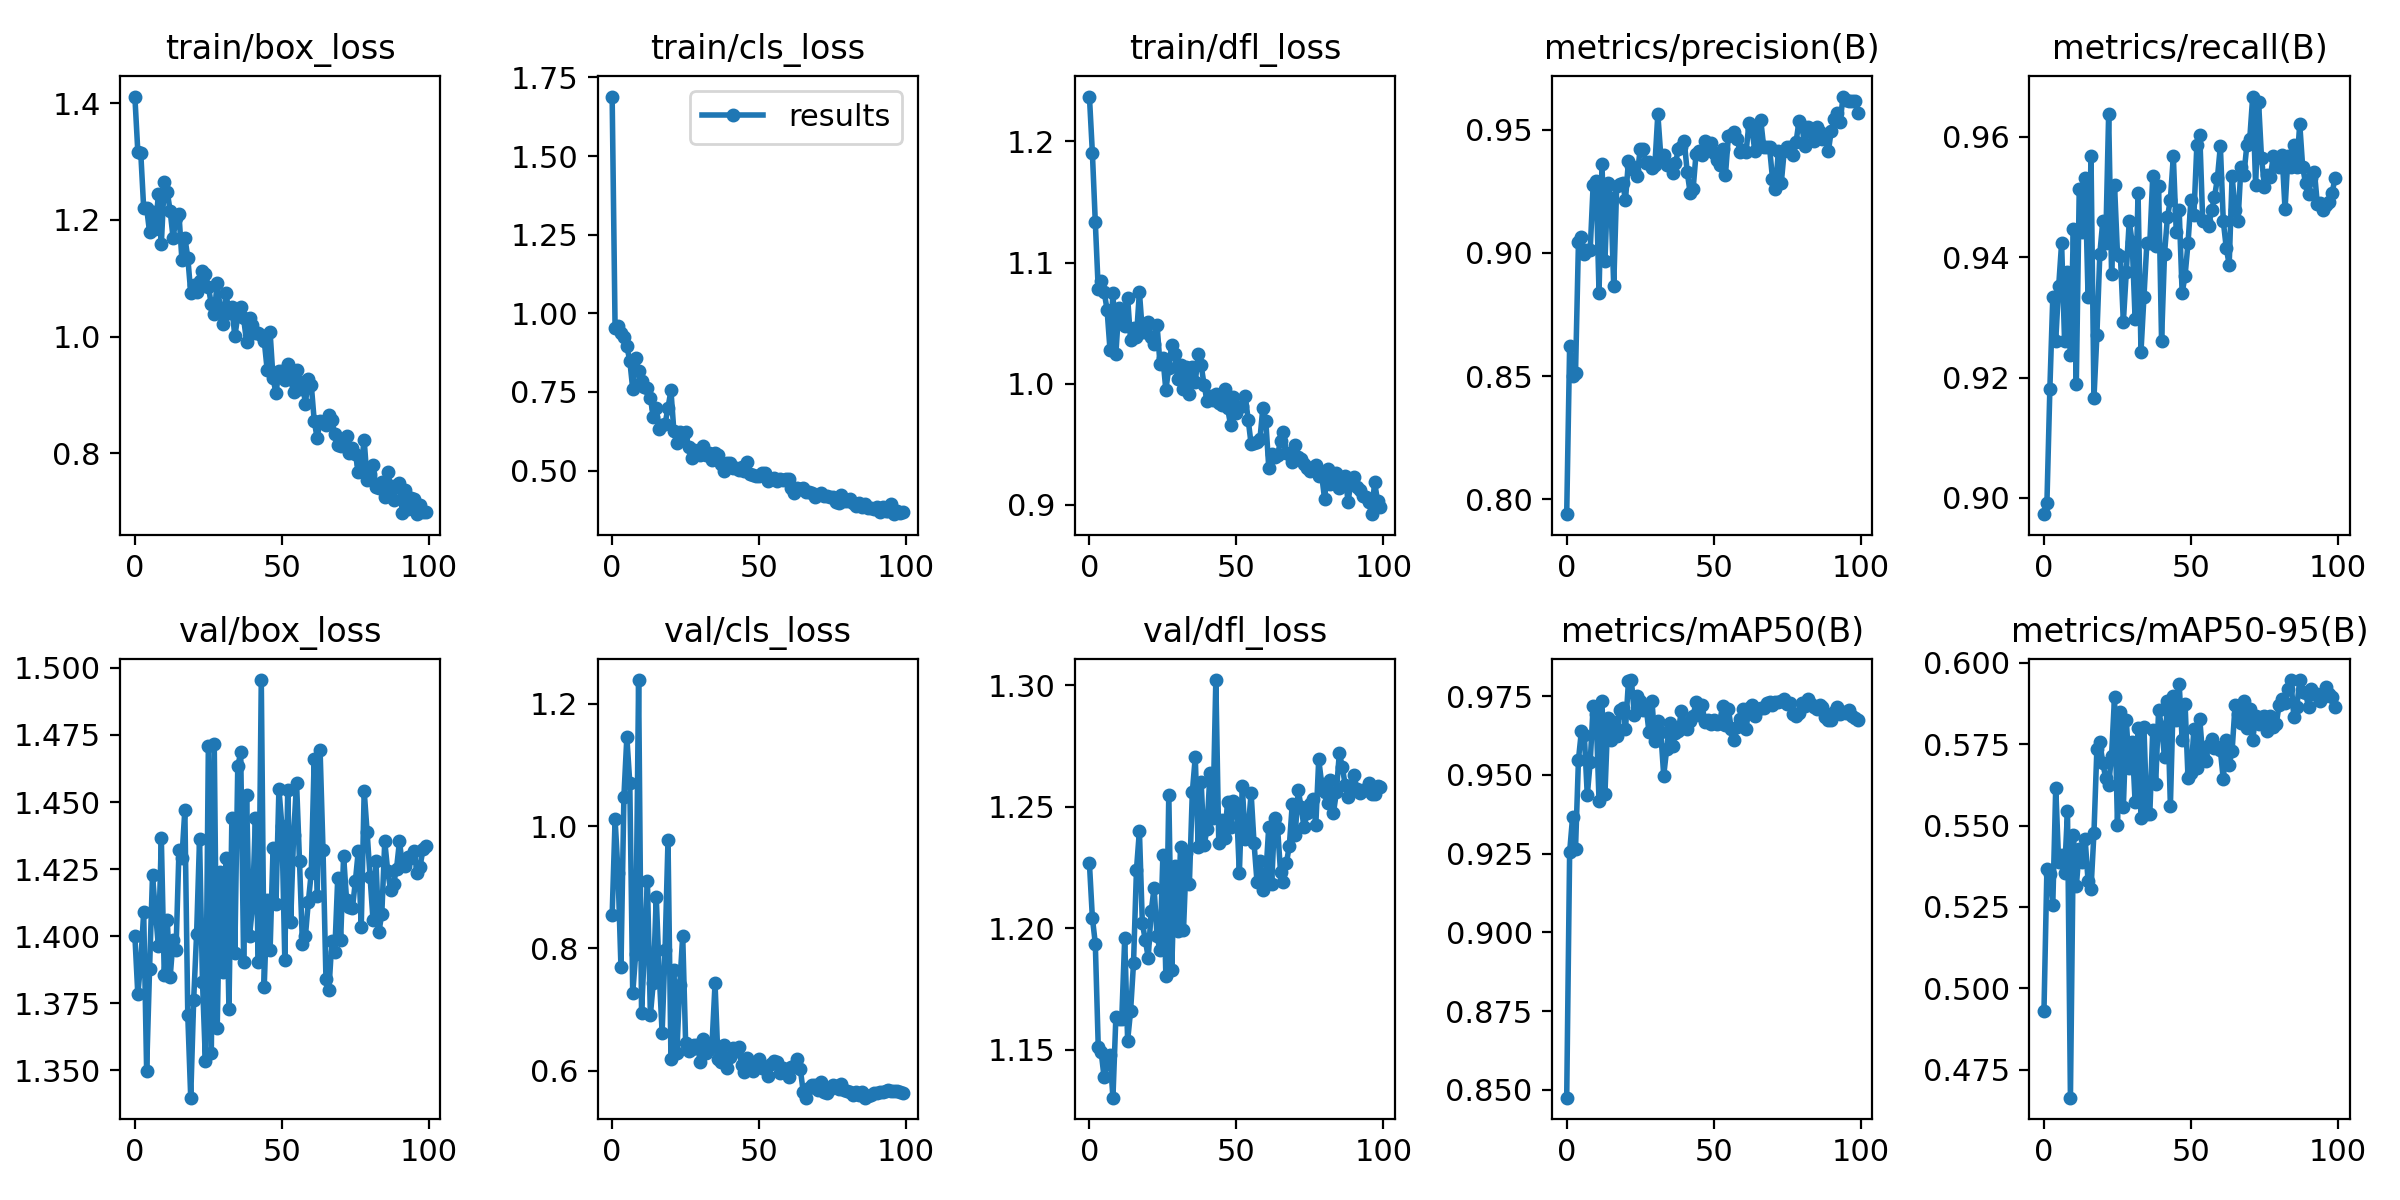

Data behind this chart, as committed beside it:
epoch, train/box_loss, train/cls_loss, train/dfl_loss, metrics/precision(B), metrics/recall(B), metrics/mAP50(B), metrics/mAP50-95(B), val/box_loss, val/cls_loss, val/dfl_loss, lr/pg0, lr/pg1, lr/pg2
0, 1.411, 1.689, 1.237, 0.794, 0.8973, 0.8475, 0.4931, 1.4, 0.8541, 1.227, 0.091, 0.001, 0.001
1, 1.317, 0.9533, 1.191, 0.8623, 0.8991, 0.9255, 0.5368, 1.378, 1.012, 1.204, 0.08108, 0.002079, 0.002079
2, 1.315, 0.9587, 1.133, 0.8499, 0.9181, 0.9365, 0.5353, 1.39, 0.9235, 1.194, 0.07114, 0.003137, 0.003137
3, 1.22, 0.9381, 1.078, 0.8513, 0.9333, 0.9266, 0.5256, 1.409, 0.7689, 1.151, 0.06117, 0.004172, 0.004172
4, 1.221, 0.9258, 1.085, 0.9043, 0.9261, 0.9548, 0.5617, 1.35, 1.048, 1.149, 0.05119, 0.005186, 0.005186
5, 1.179, 0.8948, 1.076, 0.9063, 0.9351, 0.9638, 0.5387, 1.388, 1.145, 1.139, 0.04118, 0.006178, 0.006178
6, 1.214, 0.8496, 1.061, 0.8994, 0.9423, 0.9625, 0.5411, 1.423, 1.071, 1.145, 0.03115, 0.007149, 0.007149
7, 1.185, 0.7596, 1.028, 0.9013, 0.9261, 0.9435, 0.5354, 1.409, 0.7262, 1.148, 0.0211, 0.008097, 0.008097
8, 1.244, 0.8584, 1.075, 0.9013, 0.9375, 0.9541, 0.5544, 1.396, 0.7903, 1.13, 0.01102, 0.009024, 0.009024
9, 1.159, 0.8181, 1.025, 0.9276, 0.9237, 0.972, 0.4664, 1.436, 1.239, 1.164, 0.009109, 0.009109, 0.009109
10, 1.265, 0.785, 1.063, 0.9291, 0.9446, 0.9694, 0.5471, 1.385, 0.6943, 1.163, 0.009109, 0.009109, 0.009109
11, 1.249, 0.7664, 1.054, 0.8839, 0.9189, 0.9417, 0.5313, 1.406, 0.8016, 1.163, 0.00901, 0.00901, 0.00901
12, 1.215, 0.7629, 1.048, 0.9362, 0.9514, 0.9733, 0.5427, 1.385, 0.9101, 1.196, 0.008911, 0.008911, 0.008911
13, 1.169, 0.7317, 1.071, 0.8966, 0.9441, 0.9438, 0.5389, 1.399, 0.6906, 1.154, 0.008812, 0.008812, 0.008812
14, 1.203, 0.669, 1.036, 0.9283, 0.9532, 0.9681, 0.5458, 1.395, 0.744, 1.166, 0.008713, 0.008713, 0.008713
15, 1.21, 0.6974, 1.046, 0.9222, 0.9333, 0.9612, 0.533, 1.432, 0.8844, 1.186, 0.008614, 0.008614, 0.008614
16, 1.132, 0.6307, 1.039, 0.8865, 0.9568, 0.9667, 0.5305, 1.429, 0.7597, 1.224, 0.008515, 0.008515, 0.008515
17, 1.17, 0.6433, 1.076, 0.9271, 0.9165, 0.9625, 0.5477, 1.447, 0.662, 1.24, 0.008416, 0.008416, 0.008416
18, 1.136, 0.6477, 1.043, 0.9279, 0.927, 0.9706, 0.5736, 1.37, 0.7981, 1.202, 0.008317, 0.008317, 0.008317
19, 1.075, 0.7, 1.043, 0.9284, 0.9405, 0.9713, 0.5757, 1.34, 0.977, 1.195, 0.008218, 0.008218, 0.008218
20, 1.089, 0.7548, 1.051, 0.9215, 0.9459, 0.9645, 0.5693, 1.376, 0.619, 1.188, 0.008119, 0.008119, 0.008119
21, 1.077, 0.6247, 1.039, 0.9373, 0.9423, 0.9796, 0.5646, 1.401, 0.7652, 1.207, 0.00802, 0.00802, 0.00802
22, 1.096, 0.5875, 1.033, 0.9353, 0.9638, 0.9801, 0.5626, 1.436, 0.628, 1.217, 0.007921, 0.007921, 0.007921
23, 1.112, 0.6241, 1.049, 0.9336, 0.9371, 0.9691, 0.5715, 1.383, 0.74, 1.197, 0.007822, 0.007822, 0.007822
24, 1.107, 0.6107, 1.017, 0.9313, 0.952, 0.9751, 0.5896, 1.353, 0.8205, 1.191, 0.007723, 0.007723, 0.007723
25, 1.085, 0.6225, 1.021, 0.9422, 0.9405, 0.9734, 0.5501, 1.471, 0.6452, 1.23, 0.007624, 0.007624, 0.007624
26, 1.056, 0.5747, 0.9947, 0.9422, 0.9402, 0.9706, 0.5849, 1.356, 0.6326, 1.18, 0.007525, 0.007525, 0.007525
27, 1.039, 0.5385, 1.013, 0.9365, 0.9292, 0.9716, 0.5556, 1.472, 0.635, 1.255, 0.007426, 0.007426, 0.007426
28, 1.092, 0.5638, 1.032, 0.937, 0.9375, 0.9635, 0.5824, 1.366, 0.6419, 1.183, 0.007327, 0.007327, 0.007327
29, 1.05, 0.5634, 1.024, 0.9346, 0.9459, 0.9736, 0.5678, 1.424, 0.6419, 1.226, 0.007228, 0.007228, 0.007228
30, 1.022, 0.5482, 1.004, 0.9356, 0.9425, 0.9606, 0.5757, 1.387, 0.6133, 1.199, 0.007129, 0.007129, 0.007129
31, 1.075, 0.5767, 1.016, 0.9563, 0.9297, 0.967, 0.5572, 1.429, 0.6513, 1.234, 0.00703, 0.00703, 0.00703
32, 1.041, 0.5507, 0.9958, 0.9395, 0.9507, 0.9636, 0.58, 1.373, 0.6291, 1.199, 0.006931, 0.006931, 0.006931
33, 1.051, 0.5571, 1.014, 0.9397, 0.9243, 0.9498, 0.5524, 1.444, 0.6354, 1.231, 0.006832, 0.006832, 0.006832
34, 1.001, 0.5339, 0.9912, 0.9357, 0.9333, 0.9581, 0.5802, 1.393, 0.6453, 1.218, 0.006733, 0.006733, 0.006733
35, 1.035, 0.5568, 1.014, 0.9358, 0.9423, 0.9665, 0.5535, 1.463, 0.7427, 1.256, 0.006634, 0.006634, 0.006634
36, 1.052, 0.5489, 1.001, 0.9325, 0.9423, 0.9592, 0.5535, 1.468, 0.6181, 1.27, 0.006535, 0.006535, 0.006535
37, 1.032, 0.5204, 1.025, 0.9363, 0.9535, 0.9631, 0.5794, 1.39, 0.6148, 1.233, 0.006436, 0.006436, 0.006436
38, 0.9902, 0.4973, 1.015, 0.9423, 0.9419, 0.9641, 0.5629, 1.453, 0.642, 1.26, 0.006337, 0.006337, 0.006337
39, 1.033, 0.5224, 0.9992, 0.9429, 0.9517, 0.9703, 0.5855, 1.4, 0.6043, 1.234, 0.006238, 0.006238, 0.006238
40, 1.02, 0.5254, 0.9857, 0.9453, 0.9261, 0.9653, 0.5804, 1.411, 0.622, 1.241, 0.006139, 0.006139, 0.006139
41, 1.007, 0.5085, 0.9895, 0.9327, 0.9405, 0.9646, 0.571, 1.444, 0.6375, 1.264, 0.00604, 0.00604, 0.00604
42, 1.006, 0.5094, 0.9867, 0.9244, 0.9466, 0.967, 0.5883, 1.39, 0.6321, 1.245, 0.005941, 0.005941, 0.005941
43, 1.003, 0.501, 0.9914, 0.9259, 0.9496, 0.9687, 0.5561, 1.496, 0.6391, 1.302, 0.005842, 0.005842, 0.005842
44, 0.9934, 0.5126, 0.9845, 0.9402, 0.9568, 0.9731, 0.5899, 1.381, 0.6094, 1.235, 0.005743, 0.005743, 0.005743
45, 0.9433, 0.4973, 0.9827, 0.9415, 0.9441, 0.9691, 0.5825, 1.414, 0.5985, 1.244, 0.005644, 0.005644, 0.005644
46, 1.008, 0.5259, 0.9956, 0.9396, 0.9477, 0.9722, 0.5935, 1.395, 0.6208, 1.237, 0.005545, 0.005545, 0.005545
47, 0.9288, 0.4886, 0.9799, 0.9453, 0.934, 0.9669, 0.5764, 1.433, 0.6027, 1.252, 0.005446, 0.005446, 0.005446
48, 0.9037, 0.4848, 0.9661, 0.9437, 0.9369, 0.9675, 0.5874, 1.412, 0.5986, 1.242, 0.005347, 0.005347, 0.005347
49, 0.9414, 0.4818, 0.989, 0.9445, 0.9423, 0.966, 0.5646, 1.455, 0.6097, 1.252, 0.005248, 0.005248, 0.005248
50, 0.9418, 0.4837, 0.9757, 0.9405, 0.9496, 0.9673, 0.5661, 1.441, 0.6192, 1.251, 0.005149, 0.005149, 0.005149
51, 0.9251, 0.4923, 0.981, 0.9376, 0.947, 0.966, 0.5797, 1.391, 0.6035, 1.223, 0.00505, 0.00505, 0.00505
52, 0.9535, 0.4935, 0.9813, 0.9356, 0.9586, 0.9665, 0.5678, 1.454, 0.6038, 1.258, 0.004951, 0.004951, 0.004951
53, 0.927, 0.4671, 0.9896, 0.9421, 0.9604, 0.9717, 0.5827, 1.405, 0.5913, 1.237, 0.004852, 0.004852, 0.004852
54, 0.905, 0.4738, 0.9704, 0.9316, 0.9459, 0.9658, 0.5712, 1.438, 0.6105, 1.241, 0.004753, 0.004753, 0.004753
55, 0.9423, 0.4778, 0.9501, 0.9474, 0.9459, 0.9708, 0.5698, 1.457, 0.6153, 1.256, 0.004654, 0.004654, 0.004654
56, 0.9104, 0.4673, 0.9511, 0.9476, 0.9452, 0.9646, 0.5747, 1.428, 0.6139, 1.235, 0.004555, 0.004555, 0.004555
57, 0.9227, 0.4747, 0.9522, 0.9492, 0.9477, 0.9611, 0.5767, 1.397, 0.5957, 1.219, 0.004456, 0.004456, 0.004456
58, 0.8854, 0.4713, 0.9543, 0.9462, 0.9499, 0.9653, 0.5739, 1.4, 0.6044, 1.228, 0.004357, 0.004357, 0.004357
59, 0.9284, 0.473, 0.9803, 0.9408, 0.9532, 0.9678, 0.5742, 1.413, 0.5971, 1.216, 0.004258, 0.004258, 0.004258
... 40 more rows
